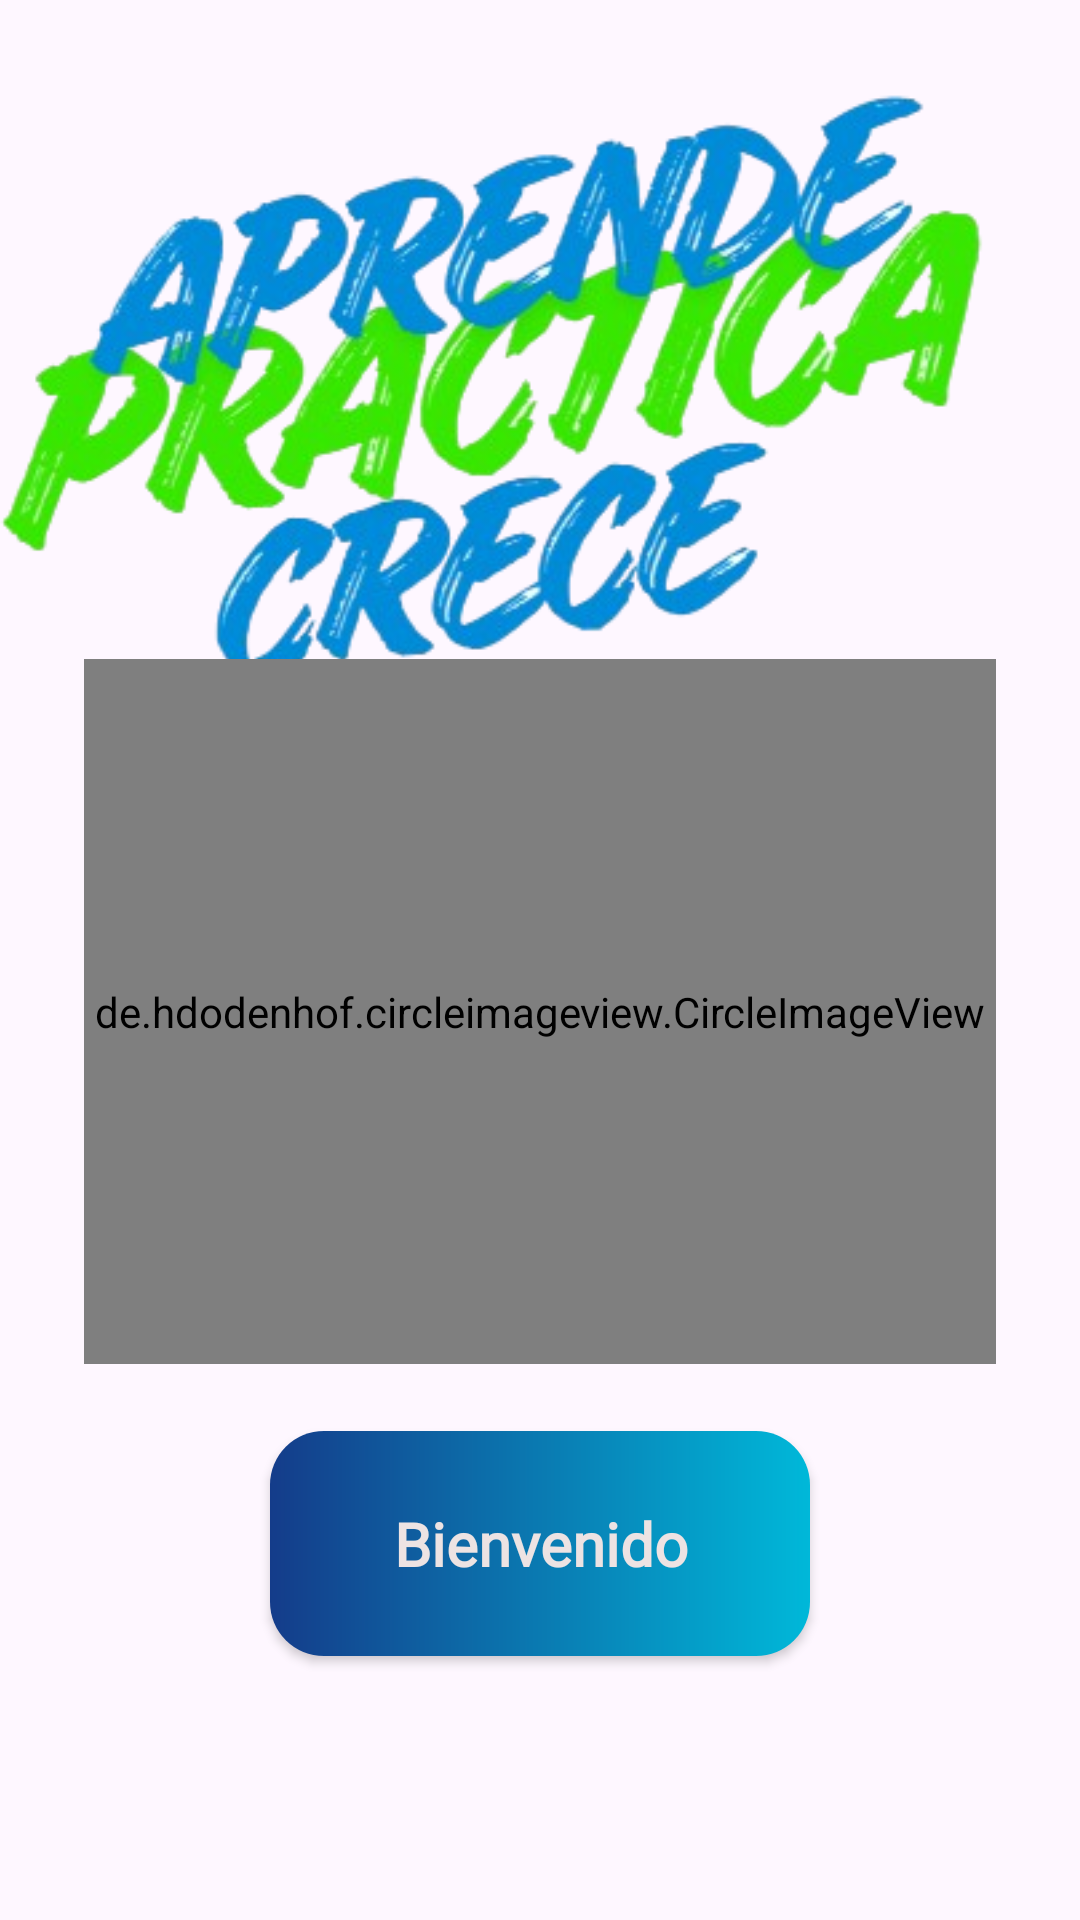

The Android layout XML behind this screen, and the referenced resources:
<!-- AndroidManifest.xml: activity theme Theme.SysLearning -->
<!-- res/layout/activity_main.xml -->
<?xml version="1.0" encoding="utf-8"?>
<androidx.constraintlayout.widget.ConstraintLayout xmlns:android="http://schemas.android.com/apk/res/android"


    xmlns:app="http://schemas.android.com/apk/res-auto"
    xmlns:tools="http://schemas.android.com/tools"

    android:layout_width="match_parent"
    android:layout_height="match_parent"
    tools:context=".MainActivity"
    android:background="@drawable/tierra">

    <ImageView
        android:id="@+id/APRENDE"
        android:layout_width="386dp"
        android:layout_height="260dp"
        android:scaleType="centerInside"
        android:src="@drawable/aprende"
        app:layout_constraintBottom_toTopOf="@+id/bienvenido"
        app:layout_constraintEnd_toEndOf="parent"
        app:layout_constraintHorizontal_bias="0.64"
        app:layout_constraintStart_toStartOf="parent"
        app:layout_constraintTop_toTopOf="parent"
        app:layout_constraintVertical_bias="0.0" />

    <de.hdodenhof.circleimageview.CircleImageView
        android:layout_width="304dp"
        android:layout_height="235dp"
        android:src="@drawable/logo3"
        app:layout_constraintBottom_toBottomOf="parent"
        app:layout_constraintEnd_toEndOf="parent"
        app:layout_constraintStart_toStartOf="parent"
        app:layout_constraintTop_toTopOf="parent"
        app:layout_constraintVertical_bias="0.542" />


    <Button
        android:id="@+id/bienvenido"
        android:layout_width="180dp"
        android:layout_height="75dp"
        android:background="@drawable/btn_estilo"
        android:padding="14dp"
        android:text="Bienvenido"
        android:fontFamily="@font/lemon"
        android:textAllCaps="false"
        android:textColor="#EDE3E3"
        android:textSize="20dp"
        android:textStyle="bold"
        app:layout_constraintBottom_toBottomOf="parent"
        app:layout_constraintEnd_toEndOf="parent"
        app:layout_constraintStart_toStartOf="parent"
        app:layout_constraintTop_toTopOf="parent"
        app:layout_constraintVertical_bias="0.844" />


</androidx.constraintlayout.widget.ConstraintLayout>
<!-- resources referenced by this layout -->
<resources>
  <!-- drawable aprende: png bitmap (drawable, 115348 bytes) -->
  <!-- drawable btn_estilo (drawable) -->
  <?xml version="1.0" encoding="utf-8"?>
  <shape xmlns:android="http://schemas.android.com/apk/res/android">
  
      <gradient
          android:startColor="#143C8A"
          android:endColor="#00B8D9"
          android:angle="0"/>
  
      <corners android:radius="18dp"/>
  
  </shape>
  <style name="Theme.SysLearning" parent="Theme.MaterialComponents.DayNight.NoActionBar">
  
          
          <item name="colorPrimary">#143C8A</item>
          <item name="colorPrimaryVariant">#0D2E6E</item>
          <item name="colorOnPrimary">#FFFFFF</item>
  
          
          <item name="colorSecondary">#00B8D9</item>
          <item name="colorSecondaryVariant">#0099B7</item>
          <item name="colorOnSecondary">#FFFFFF</item>
  
          
          <item name="android:statusBarColor">#143C8A</item>
  
  
      </style>
</resources>
